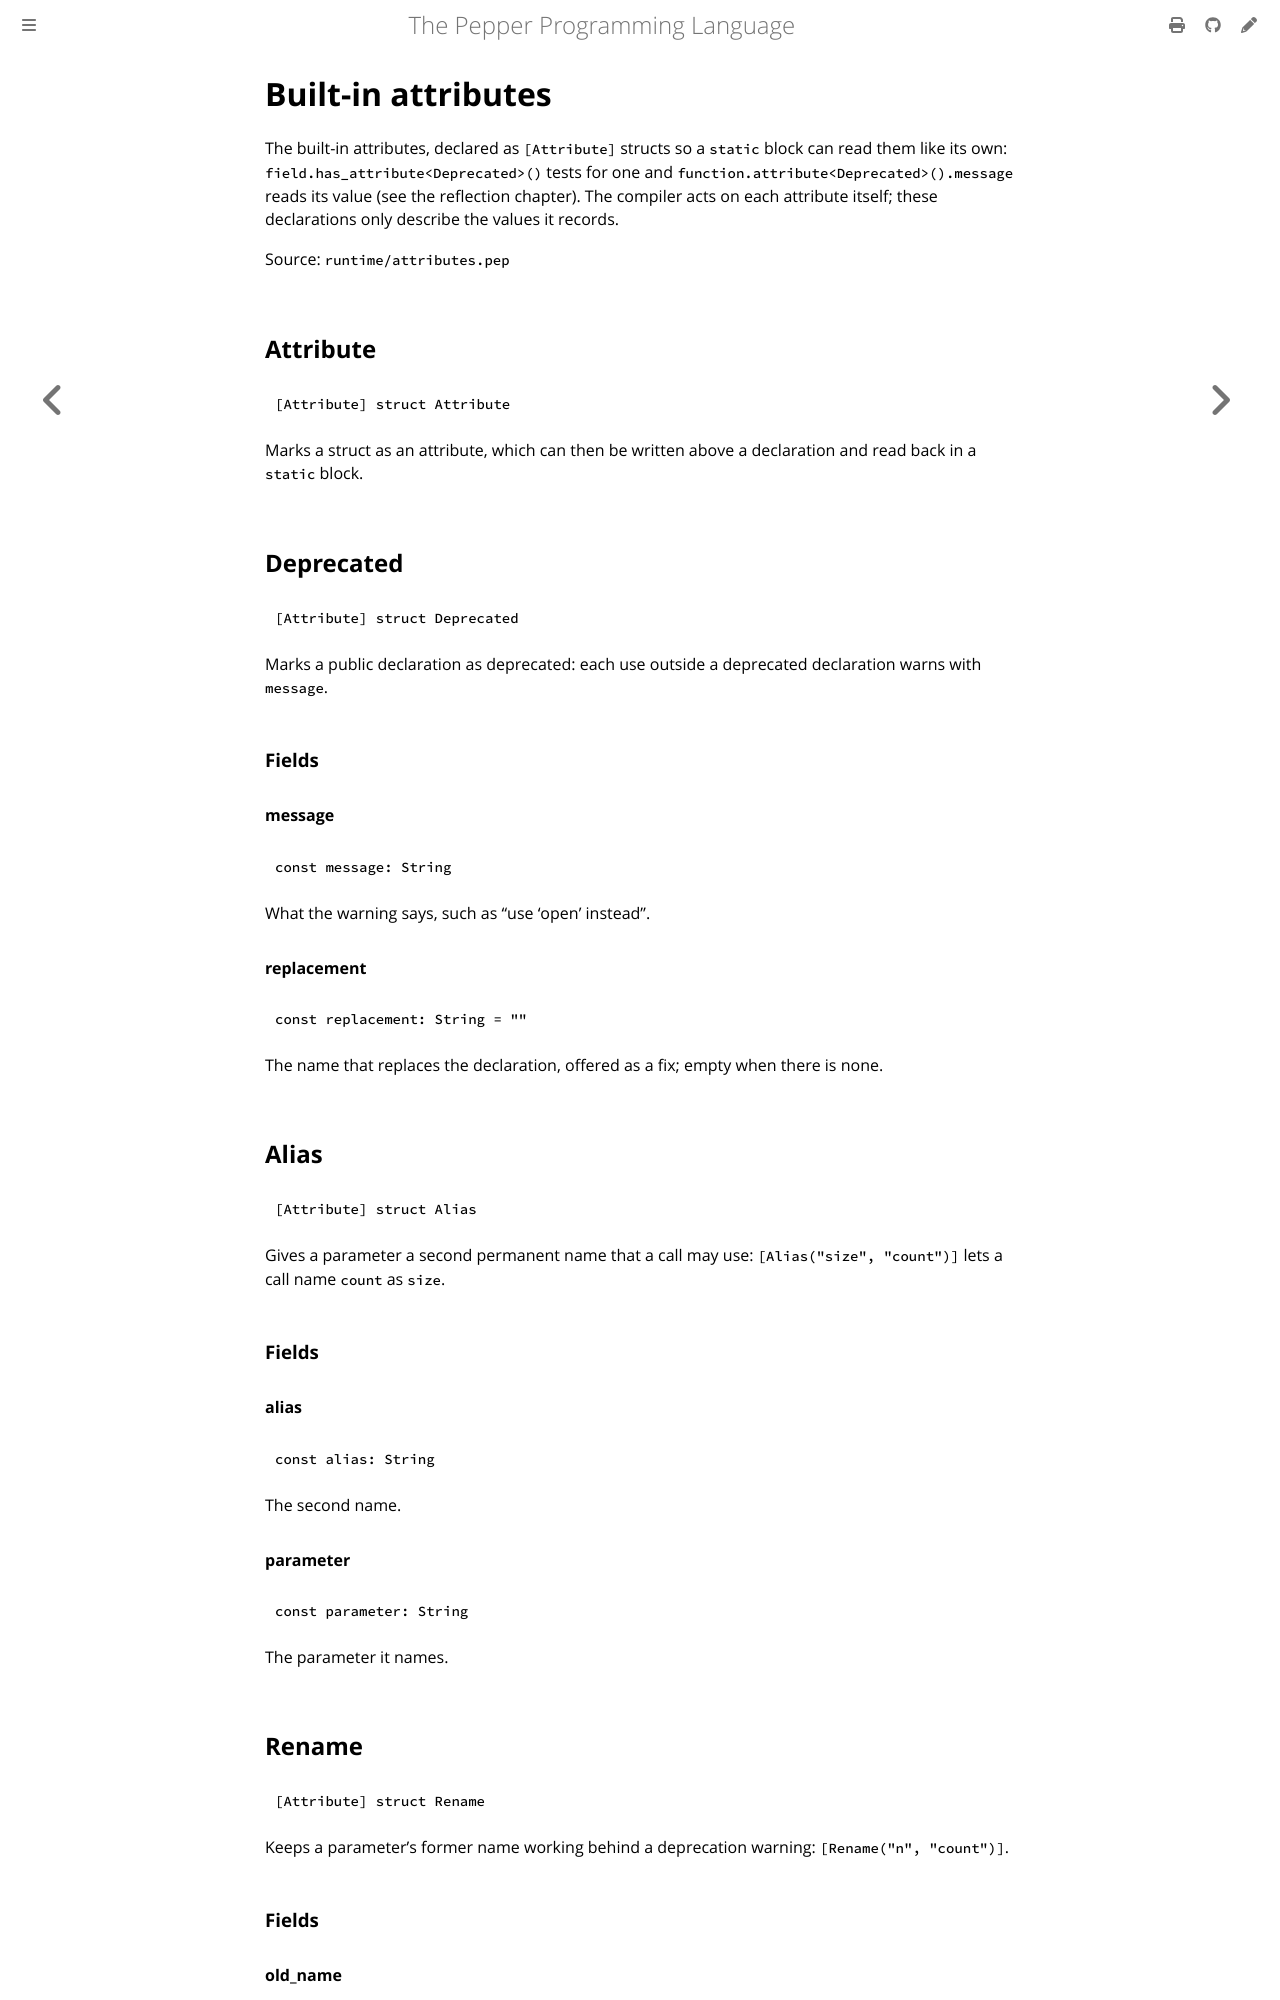

repository: pep-lang/pepper · page: 0.9.3/reference/attributes.html · generator: mdbook

<!-- Generated from runtime/attributes.pep by `pep-doc reference`. Do not edit. -->

# Built-in attributes

The built-in attributes, declared as `[Attribute]` structs so a `static`
block can read them like its own: `field.has_attribute<Deprecated>()`
tests for one and `function.attribute<Deprecated>().message` reads its
value (see the reflection chapter). The compiler acts on each attribute
itself; these declarations only describe the values it records.

Source: `runtime/attributes.pep`

## Attribute

```pepper
[Attribute] struct Attribute
```

Marks a struct as an attribute, which can then be written above a
declaration and read back in a `static` block.

## Deprecated

```pepper
[Attribute] struct Deprecated
```

Marks a public declaration as deprecated: each use outside a deprecated
declaration warns with `message`.

### Fields

#### message

```pepper
const message: String
```

What the warning says, such as "use 'open' instead".

#### replacement

```pepper
const replacement: String = ""
```

The name that replaces the declaration, offered as a fix; empty when
there is none.

## Alias

```pepper
[Attribute] struct Alias
```

Gives a parameter a second permanent name that a call may use:
`[Alias("size", "count")]` lets a call name `count` as `size`.

### Fields

#### alias

```pepper
const alias: String
```

The second name.

#### parameter

```pepper
const parameter: String
```

The parameter it names.

## Rename

```pepper
[Attribute] struct Rename
```

Keeps a parameter's former name working behind a deprecation warning:
`[Rename("n", "count")]`.

### Fields

#### old_name

```pepper
const old_name: String
```

The former name.

#### new_name

```pepper
const new_name: String
```

The parameter's name now.

## Link

```pepper
[Attribute] struct Link
```

Names the C library an extern links against, its C symbol, or both:
`[Link("m")]`, `[Link(name = "sym")]`, `[Link("ssl", path = "vendor")]`.

### Fields
